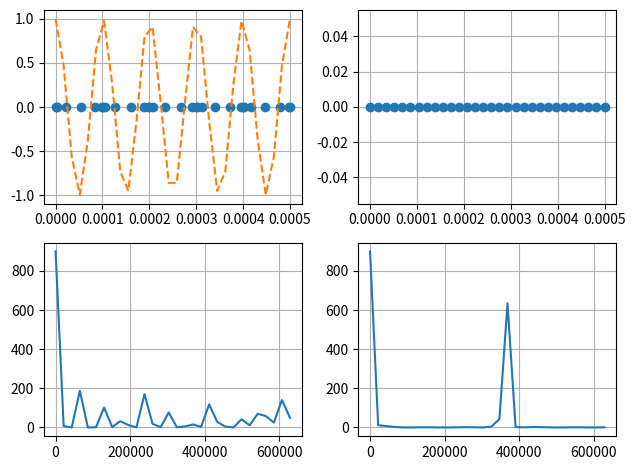

This chart was generated by the following Python code:
import numpy as np
import matplotlib.pyplot as plt
from numpy.fft import fftn, ifftn, fftshift

plt.close('all')

# Units in SI

# Todo: make samples not depend on num of particles

#================================
n_part = 30 # number of particles

r_max = 0.5e-3
lamb = 100e-6
r = np.linspace(0, r_max, n_part)

#================================

def position_molecule(r, lamb, A=1):
	r_part = r.copy() # The original position is zero (origin)

	pressure = A*np.cos(2*np.pi/lamb * r)

	pressure_gradient = -A*2*np.pi/lamb * np.sin(2*np.pi/lamb * r)
	scale = (lamb/(A*2*np.pi))**2#5e-5

	for i in range(n_part):
		r_part[i] += scale*pressure_gradient[i]

	return r_part, pressure


"""
r_part = r.copy() # The original position is zero (origin)

A = 1
pressure = A*np.sin(2*np.pi/lamb * r)
pressure_gradient = A*2*np.pi/lamb * np.cos(2*np.pi/lamb * r)
d_min = 0#0.1
scale = (lamb/(A*2*np.pi))**2#5e-5

for i in range(n_part):
	r_part[i] = r_part[i] + scale*pressure_gradient[i] + d_min
"""


r_part, pressure = position_molecule(r, lamb=lamb, A=1)
# r_part2, pressure2 = position_molecule(r, lamb=1e-8, A=1)
r_part2 = r.copy()


# plt.figure()
# plt.plot(r_part, np.zeros(n_part), 'o')
# plt.plot(r, pressure, '--', color='tab:orange')
# plt.grid()
# plt.show(block=False)


# plt.figure()
# plt.plot(r, np.zeros(n_part), 'o')
# # plt.plot(r, pressure, '--', color='tab:orange')
# plt.grid()
# plt.show(block=False)


#================================
# Make the electron density
# f[i] = np.ones(n_part) # Electron density - each particle are the same

f = np.zeros(n_part)
for i in range(n_part):
	i_mod = i % 4
	if i_mod == 0:
		f[i] = 1
	elif i_mod == 1:
		f[i] = 1
	elif i_mod == 2:
		f[i] = 1
	elif i_mod == 3:
		f[i] = 1


#================================
# Calculate the diffraction

q_max = 2*np.pi/lamb * 10
q = np.linspace(0, q_max, n_part)
num_q = len(q)


def calc_FT(r, f, q):
	F = np.zeros(num_q, dtype=np.complex128)

	for j in range(num_q):
		print(j/num_q)
		for i in range(n_part):
			F[j] += f[i] * np.exp(1j * q[j] * r[i])
	return F

F = calc_FT(r=r_part, f=f, q=q)
F2 = calc_FT(r=r_part2, f=f, q=q)

# plt.figure()
# plt.plot(q, np.abs(F), 'o-')
# plt.grid()
# plt.show(block=False)







fig, axs = plt.subplots(2, 2)
axs[0, 0].plot(r_part, np.zeros(n_part), 'o')
# axs[0, 0].plot(r_part, f, '-')
axs[0, 0].plot(r, pressure, '--', color='tab:orange')
axs[0, 0].grid()

axs[1, 0].plot(q, np.abs(F)**2, '-')
axs[1, 0].grid()
# axs[1, 0].set_title("shares x with main")


axs[0, 1].plot(r_part2, np.zeros(n_part), 'o')
# axs[0, 1].plot(r_part2, f, '-')
# axs[0, 1].plot(r, pressure2, '--', color='tab:orange')
axs[0, 1].grid()

axs[1, 1].plot(q, np.abs(F2)**2, '-')
axs[1, 1].grid()
# axs[1, 0].set_title("shares x with main")

fig.tight_layout()
plt.show(block=False)

# yay

"""
num_uc = 10
f = np.array([1,5,3,2])
c = np.tile(f,num_uc)
num_samples = len(c)*10

r_max = 10 # some unit
r = np.linspace(0,r_max,num_samples)
density = np.sin(r)

d_min = 0.001
spacing = int((1 - density) + d_min)

c_sonicated = np.zeros(num_samples)
for i in range(num_samples):
	c_sonicated[i] = 

plt.figure()
plt.plot(r, density, '-', color='tab:orange')
plt.grid()
plt.show(block=False)

plt.figure()
plt.plot(c, 'o-')
plt.grid()
plt.show(block=False)

yay

F = fftn(f)
I_uc = np.abs(F)**2

C = fftn(c)
I_cryst = np.abs(C)**2

plt.figure()
plt.plot(I_cryst, '--')
plt.grid()
plt.show(block=False)
"""

"""
# Continuous density, non-crystalline, probablistic placement
r_max = 10
r_inc = 0.1

r = np.arange(0,r_max,r_inc)
num_r = len(r)

density = np.sin(r)

plt.figure()
plt.plot(r, d, '-', color='tab:orange')
plt.grid()
plt.show(block=False)


f = np.zeros(num_r)
"""





















